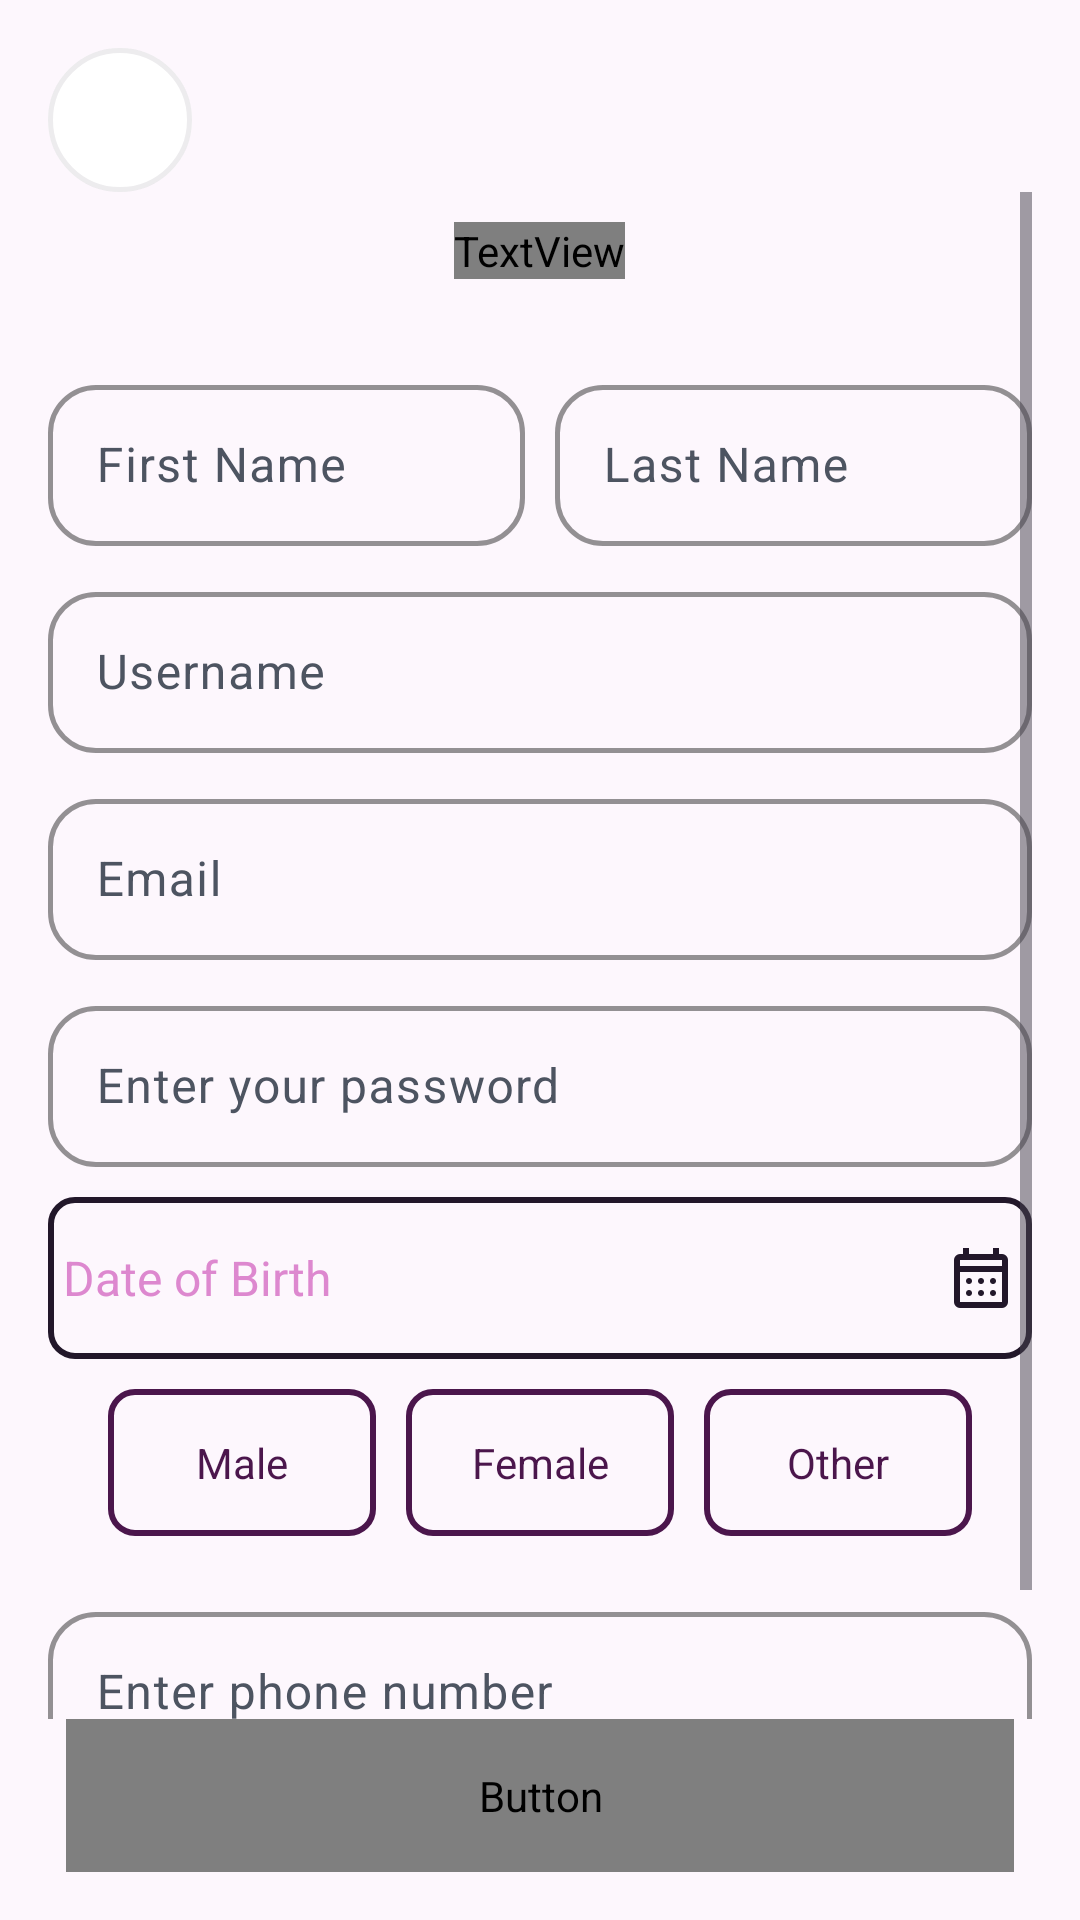

Here is an Android app screen rendered from its layout file. Give the layout XML and the strings, colors and styles it references.
<!-- AndroidManifest.xml: application theme Theme.Assignment3_RelationshipCounter -->
<!-- res/layout/fragment_sign_up.xml -->
<RelativeLayout xmlns:android="http://schemas.android.com/apk/res/android"
    xmlns:app="http://schemas.android.com/apk/res-auto"
    xmlns:tools="http://schemas.android.com/tools"
    android:id="@+id/fragment_sign_up"
    android:layout_width="match_parent"
    android:layout_height="match_parent"
    android:background="@color/soft_pink"
    android:padding="16dp"
    tools:context=".fragments.SignUpFragment">

    
    <com.google.android.material.button.MaterialButton
        android:id="@+id/button_back"
        style="@style/Widget.Assignment3_RelationshipCounter.CircularBackButton"
        android:layout_width="48dp"
        android:layout_height="48dp"
        android:layout_alignParentStart="true"
        android:backgroundTint="@color/white"
        android:contentDescription="Back"
        android:insetLeft="0dp"
        android:insetTop="0dp"
        android:insetRight="0dp"
        android:insetBottom="0dp"
        app:icon="@drawable/ic_back"
        app:iconSize="18dp" />

    <ScrollView
        android:id="@+id/form_container"
        android:layout_width="match_parent"
        android:layout_height="match_parent"
        android:layout_above="@+id/action_signup"
        android:layout_below="@id/button_back"
        android:fillViewport="true">

        <LinearLayout
            android:layout_width="match_parent"
            android:layout_height="wrap_content"
            android:gravity="center_horizontal"
            android:orientation="vertical">

            <TextView
                android:id="@+id/textView"
                android:layout_width="wrap_content"
                android:layout_height="wrap_content"
                android:layout_gravity="center"
                android:layout_marginTop="10dp"
                android:fontFamily="@font/hellix_bold"
                android:lineSpacingExtra="8dp"
                android:text="@string/signup"
                android:textColor="@color/primary"
                android:textSize="28sp" />

            <LinearLayout
                android:layout_width="match_parent"
                android:layout_height="wrap_content"
                android:layout_marginTop="30dp"
                android:orientation="horizontal">

                <com.google.android.material.textfield.TextInputLayout
                    style="@style/Widget.Assignment3_RelationshipCounter.TextInputLayout"
                    android:layout_width="0dp"
                    android:layout_height="wrap_content"
                    android:layout_marginRight="10dp"
                    android:layout_weight="1"
                    android:hint="First Name"
                    app:boxStrokeColor="@color/secondary1"
                    app:boxStrokeWidth="1.5dp"
                    app:cursorColor="@color/secondary1">

                    <com.google.android.material.textfield.TextInputEditText
                        android:id="@+id/e_first_name"
                        style="@style/Widget.Assignment3_RelationshipCounter.TextInputEditText"
                        android:layout_width="match_parent"
                        android:layout_height="wrap_content" />
                </com.google.android.material.textfield.TextInputLayout>

                <com.google.android.material.textfield.TextInputLayout
                    style="@style/Widget.Assignment3_RelationshipCounter.TextInputLayout"
                    android:layout_width="0dp"
                    android:layout_height="wrap_content"
                    android:layout_weight="1"
                    android:hint="Last Name"
                    app:boxStrokeColor="@color/secondary1"
                    app:boxStrokeWidth="1.5dp"
                    app:cursorColor="@color/secondary1">

                    <com.google.android.material.textfield.TextInputEditText
                        android:id="@+id/e_last_name"
                        style="@style/Widget.Assignment3_RelationshipCounter.TextInputEditText"
                        android:layout_width="match_parent"
                        android:layout_height="wrap_content" />
                </com.google.android.material.textfield.TextInputLayout>


            </LinearLayout>

            
            <com.google.android.material.textfield.TextInputLayout
                style="@style/Widget.Assignment3_RelationshipCounter.TextInputLayout"
                android:layout_width="match_parent"
                android:layout_height="wrap_content"
                android:layout_marginTop="10dp"
                android:hint="Username"
                app:boxStrokeColor="@color/secondary1"
                app:boxStrokeWidth="1.5dp"
                app:cursorColor="@color/secondary1">

                <com.google.android.material.textfield.TextInputEditText
                    android:id="@+id/e_username"
                    style="@style/Widget.Assignment3_RelationshipCounter.TextInputEditText"
                    android:layout_width="match_parent"
                    android:layout_height="wrap_content" />
            </com.google.android.material.textfield.TextInputLayout>

            
            <com.google.android.material.textfield.TextInputLayout
                style="@style/Widget.Assignment3_RelationshipCounter.TextInputLayout"
                android:layout_width="match_parent"
                android:layout_height="wrap_content"
                android:layout_marginTop="10dp"
                android:hint="Email"
                app:boxStrokeColor="@color/secondary1"
                app:boxStrokeWidth="1.5dp"
                app:cursorColor="@color/secondary1">

                <com.google.android.material.textfield.TextInputEditText
                    android:id="@+id/e_email"
                    style="@style/Widget.Assignment3_RelationshipCounter.TextInputEditText"
                    android:layout_width="match_parent"
                    android:layout_height="wrap_content"
                    android:inputType="textEmailAddress" />
            </com.google.android.material.textfield.TextInputLayout>

            
            <com.google.android.material.textfield.TextInputLayout
                style="@style/Widget.Assignment3_RelationshipCounter.TextInputLayout"
                android:layout_width="match_parent"
                android:layout_height="wrap_content"
                android:layout_marginTop="10dp"
                android:hint="@string/prompt_password"
                app:boxStrokeColor="@color/secondary1"
                app:boxStrokeWidth="1.5dp"
                app:cursorColor="@color/secondary1">

                <com.google.android.material.textfield.TextInputEditText
                    android:id="@+id/e_password"
                    style="@style/Widget.Assignment3_RelationshipCounter.TextInputEditText"
                    android:layout_width="match_parent"
                    android:layout_height="wrap_content"
                    android:inputType="textPassword" />
            </com.google.android.material.textfield.TextInputLayout>

            
            <TextView
                android:id="@+id/e_dob"
                android:layout_width="match_parent"
                android:layout_height="wrap_content"
                android:layout_marginTop="10dp"
                android:background="@drawable/bg_input_selector"
                android:drawablePadding="10dp"
                android:gravity="center_vertical"
                android:hint="@string/date_of_birth"
                android:paddingHorizontal="5dp"
                android:paddingVertical="15dp"
                android:textColorHint="@color/secondary1"
                android:textSize="16sp"
                app:drawableEndCompat="@drawable/icon_calendar" />

            <GridLayout
                android:id="@+id/gender_selector"
                android:layout_width="match_parent"
                android:layout_height="wrap_content"
                android:columnCount="3"
                android:paddingHorizontal="20dp"
                android:paddingVertical="10dp"
                android:rowCount="1">

                <TextView
                    android:id="@+id/male"
                    android:layout_width="0dp"
                    android:layout_height="wrap_content"
                    android:layout_columnWeight="1"
                    android:layout_marginEnd="10dp"
                    android:background="@drawable/bg_box_selector"
                    android:clickable="true"
                    android:focusable="true"
                    android:gravity="center"
                    android:padding="15dp"
                    android:text="@string/male"
                    android:textColor="@drawable/text_box_selector" />

                <TextView
                    android:id="@+id/female"
                    android:layout_width="0dp"
                    android:layout_height="wrap_content"
                    android:layout_columnWeight="1"
                    android:layout_marginEnd="10dp"
                    android:background="@drawable/bg_box_selector"
                    android:clickable="true"
                    android:focusable="true"
                    android:gravity="center"
                    android:padding="15dp"
                    android:text="@string/female"
                    android:textColor="@drawable/text_box_selector" />

                <TextView
                    android:id="@+id/other"
                    android:layout_width="0dp"
                    android:layout_height="wrap_content"
                    android:layout_columnWeight="1"
                    android:background="@drawable/bg_box_selector"
                    android:clickable="true"
                    android:focusable="true"
                    android:gravity="center"
                    android:padding="15dp"
                    android:text="@string/other"
                    android:textColor="@drawable/text_box_selector" />
            </GridLayout>

            
            <com.google.android.material.textfield.TextInputLayout
                style="@style/Widget.Assignment3_RelationshipCounter.TextInputLayout"
                android:layout_width="match_parent"
                android:layout_height="wrap_content"
                android:layout_marginTop="10dp"
                android:hint="@string/prompt_phone"
                app:boxStrokeColor="@color/secondary1"
                app:boxStrokeWidth="1.5dp"
                app:cursorColor="@color/secondary1">

            <com.google.android.material.textfield.TextInputEditText
                android:id="@+id/e_phone_number"
                style="@style/Widget.Assignment3_RelationshipCounter.TextInputEditText"
                android:layout_width="match_parent"
                android:layout_height="wrap_content"
                android:inputType="phone" />
            </com.google.android.material.textfield.TextInputLayout>



            <TextView
                android:id="@+id/error_message"
                android:layout_width="wrap_content"
                android:layout_height="wrap_content"
                android:layout_marginTop="10dp"
                android:textColor="@color/secondary1"
                android:textSize="14sp" />
        </LinearLayout>
    </ScrollView>

    <Button
        android:id="@+id/action_signup"
        style="@style/Widget.Assignment3_RelationshipCounter.Button.Primary"
        android:layout_width="316dp"
        android:layout_height="wrap_content"
        android:layout_alignParentBottom="true"
        android:layout_centerHorizontal="true"
        android:fontFamily="@font/hellix_bold"
        android:text="@string/signup"
        android:textAllCaps="false"
        android:textColor="@color/white" />

</RelativeLayout>
<!-- resources referenced by this layout -->
<resources>
  <color name="primary">#4B164C</color>
  <color name="secondary1">#DD88CF</color>
  <color name="soft_pink">#FDF7FD</color>
  <color name="white">#FFFFFFFF</color>
  <!-- drawable text_box_selector (drawable) -->
  <?xml version="1.0" encoding="utf-8"?>
  <selector xmlns:android="http://schemas.android.com/apk/res/android">
      <item android:color="@color/white" android:state_selected="true" />
      <item android:color="@color/primary" />
  </selector>
  <string name="date_of_birth">Date of Birth</string>
  <string name="female">Female</string>
  <string name="male">Male</string>
  <string name="other">Other</string>
  <string name="prompt_password">Enter your password</string>
  <string name="prompt_phone">Enter phone number</string>
  <string name="signup">Sign Up</string>
  <style name="Widget.Assignment3_RelationshipCounter.Button.Primary" parent="Widget.Material3.Button">
          <item name="backgroundTint">@color/colorPrimary</item>
          <item name="android:textColor">@color/white</item>
          <item name="android:textSize">16sp</item>
          <item name="android:paddingTop">16dp</item>
          <item name="android:paddingBottom">16dp</item>
      </style>
  <style name="Widget.Assignment3_RelationshipCounter.TextInputEditText" parent="Widget.Material3.TextInputEditText.OutlinedBox">
          
          <item name="android:padding">16dp</item>
  
          
          <item name="android:textColor">@color/black</item>
          <item name="android:textColorHint">@color/grey_400</item>
          <item name="android:textSize">16sp</item>
      </style>
  <style name="Theme.Assignment3_RelationshipCounter" parent="Base.Theme.Assignment3_RelationshipCounter" />
  <color name="hard_pink">#EDC1E6</color>
  <color name="black">#22172A</color>
  <color name="colorPrimary">#4B164C</color>
  <style name="ShapeAppearanceOverlay.Assignment3.Button.Circle" parent="">
          <item name="cornerFamily">rounded</item>
          <item name="cornerSize">50%</item>
      </style>
  <color name="stroke_back_button">#1422172A</color>
  <color name="grey_400">#9EA3AE</color>
  <color name="colorOnPrimary">#FFFFFF</color>
  <color name="colorPrimaryContainer">#DD88CF</color>
  <color name="colorOnPrimaryContainer">#22172A</color>
  <color name="colorPrimaryInverse">#DD88CF</color>
  <color name="colorPrimaryFixed">#DD88CF</color>
  <color name="colorPrimaryFixedDim">#DD88CF</color>
  <color name="colorOnPrimaryFixed">#22172A</color>
  <color name="colorOnPrimaryFixedVariant">#4B164C</color>
  <color name="colorSecondary">#EDC1E6</color>
  <color name="colorOnSecondary">#FFFFFF</color>
  <color name="colorSecondaryContainer">#FDF7FD</color>
  <color name="colorOnSecondaryContainer">#4B164C</color>
  <color name="colorSecondaryFixed">#EDC1E6</color>
  <color name="colorSecondaryFixedDim">#EDC1E6</color>
  <color name="colorOnSecondaryFixed">#4B164C</color>
  <color name="colorOnSecondaryFixedVariant">#DD88CF</color>
  <color name="colorTertiary">#DD88CF</color>
  <color name="colorOnTertiary">#FFFFFF</color>
  <color name="colorTertiaryContainer">#FDF7FD</color>
  <color name="colorOnTertiaryContainer">#4B164C</color>
  <color name="colorTertiaryFixed">#DD88CF</color>
  <color name="colorTertiaryFixedDim">#EDC1E6</color>
  <color name="colorOnTertiaryFixed">#4B164C</color>
  <color name="colorOnTertiaryFixedVariant">#DD88CF</color>
  <color name="colorOnBackground">#22172A</color>
  <color name="colorSurface">#FFFFFF</color>
  <color name="colorOnSurface">#22172A</color>
  <color name="colorSurfaceVariant">#E5E6EB</color>
  <color name="colorOnSurfaceVariant">#4D5461</color>
  <color name="colorError">#B00020</color>
  <color name="colorOnError">#FFFFFF</color>
  <color name="colorErrorContainer">#F9DEDC</color>
  <color name="colorOnErrorContainer">#8C1D18</color>
  <color name="colorOutline">#9EA3AE</color>
</resources>
